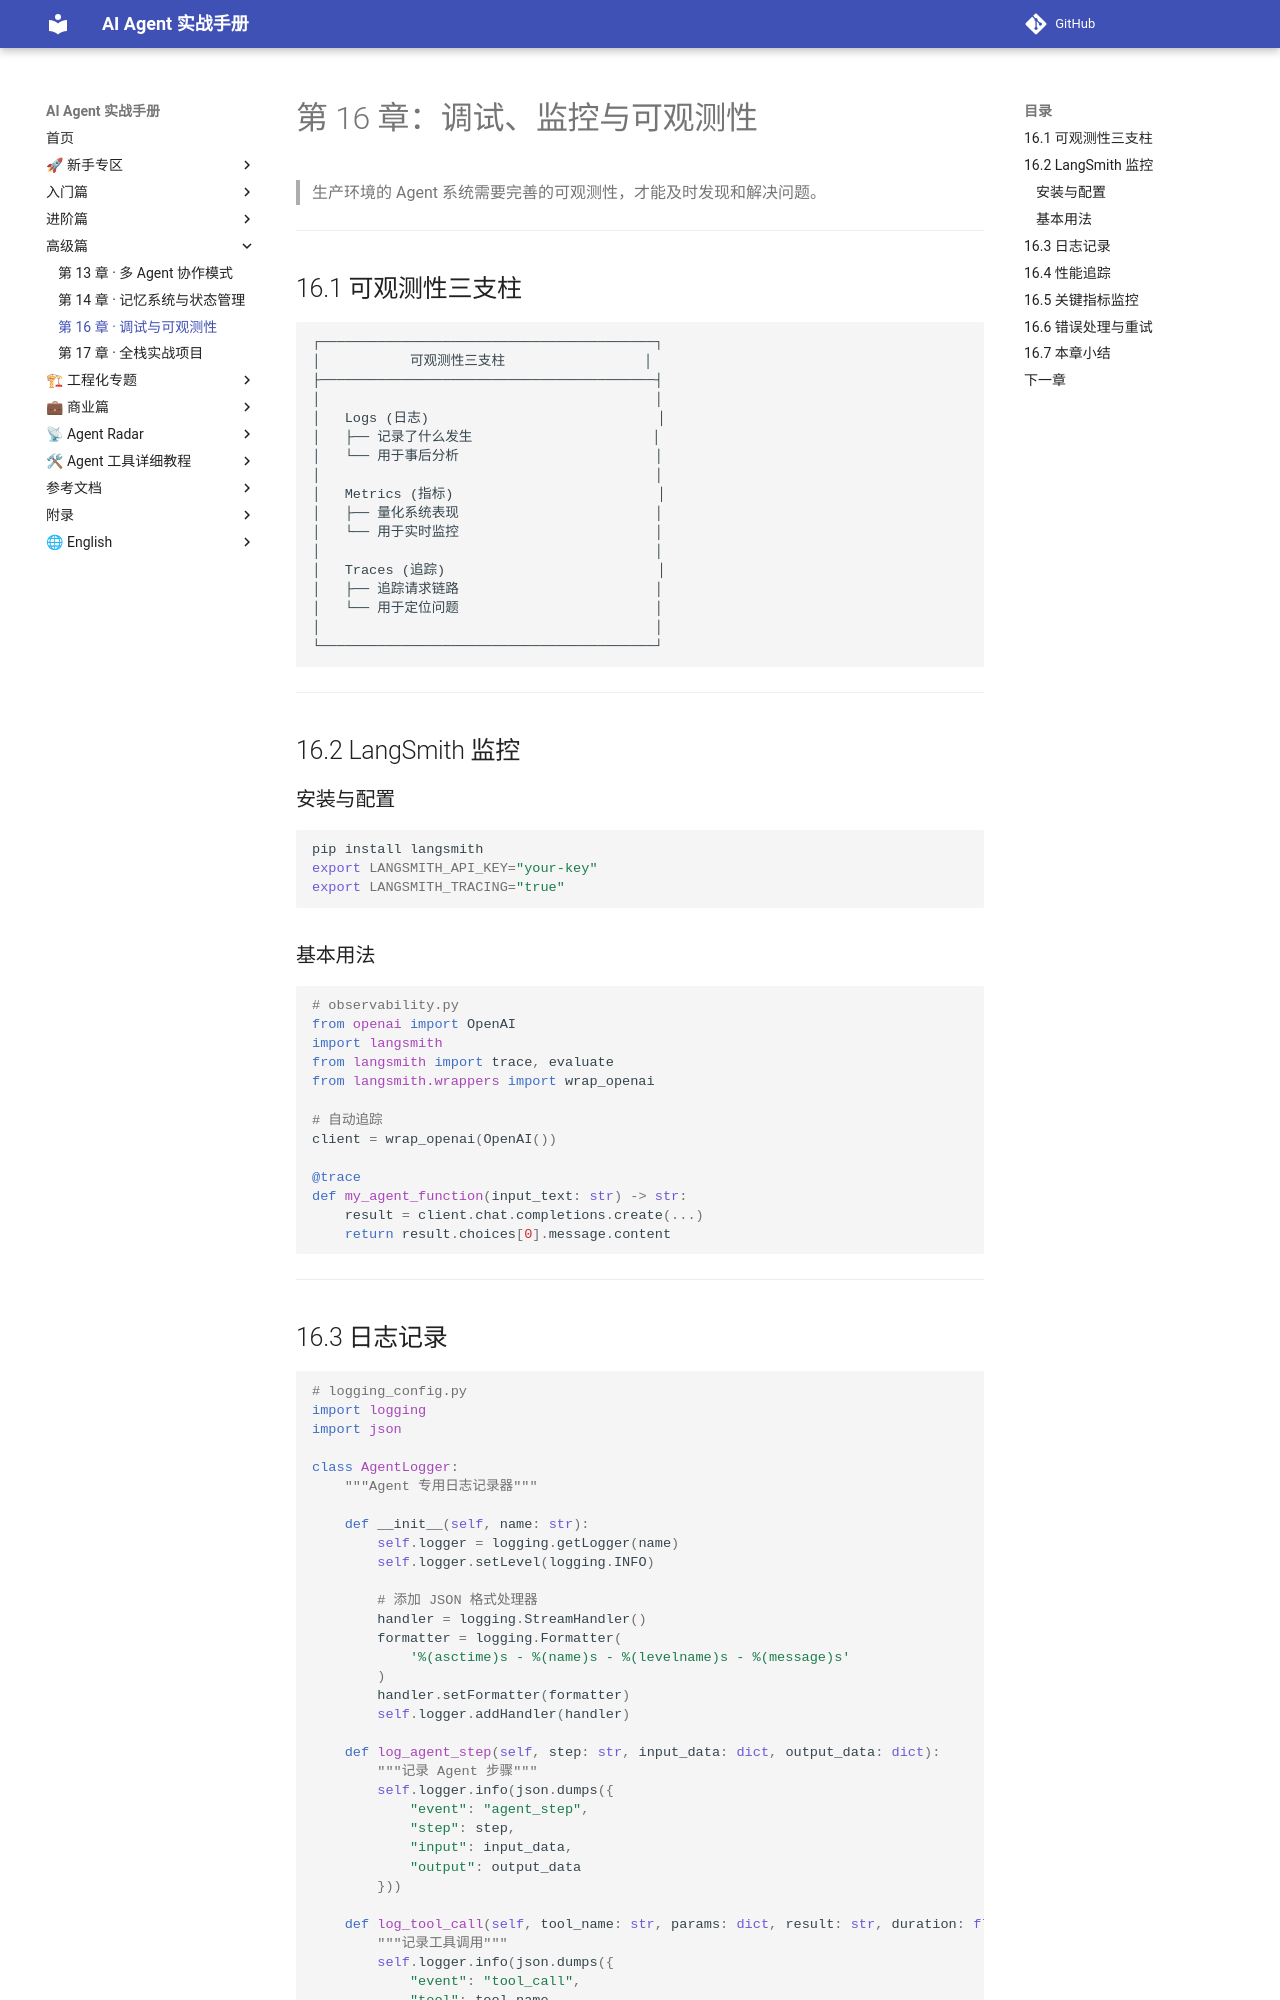

repository: Xwh630/ai-agent-handbook · page: chapters/16-observability/index.html · generator: mkdocs

---
适配框架版本: LangSmith 0.2.x
最后校验: 2026-10-06
上游变更监控: https://github.com/langchain-ai/langsmith-sdk/releases
---

# 第 16 章：调试、监控与可观测性

> 生产环境的 Agent 系统需要完善的可观测性，才能及时发现和解决问题。

---

## 16.1 可观测性三支柱

```
┌─────────────────────────────────────────┐
│           可观测性三支柱                 │
├─────────────────────────────────────────┤
│                                         │
│   Logs (日志)                            │
│   ├── 记录了什么发生                      │
│   └── 用于事后分析                        │
│                                         │
│   Metrics (指标)                         │
│   ├── 量化系统表现                        │
│   └── 用于实时监控                        │
│                                         │
│   Traces (追踪)                          │
│   ├── 追踪请求链路                        │
│   └── 用于定位问题                        │
│                                         │
└─────────────────────────────────────────┘
```

---

## 16.2 LangSmith 监控

### 安装与配置

```bash
pip install langsmith
export LANGSMITH_API_KEY="your-key"
export LANGSMITH_TRACING="true"
```

### 基本用法

```python
# observability.py
from openai import OpenAI
import langsmith
from langsmith import trace, evaluate
from langsmith.wrappers import wrap_openai

# 自动追踪
client = wrap_openai(OpenAI())

@trace
def my_agent_function(input_text: str) -> str:
    result = client.chat.completions.create(...)
    return result.choices[0].message.content
```

---
